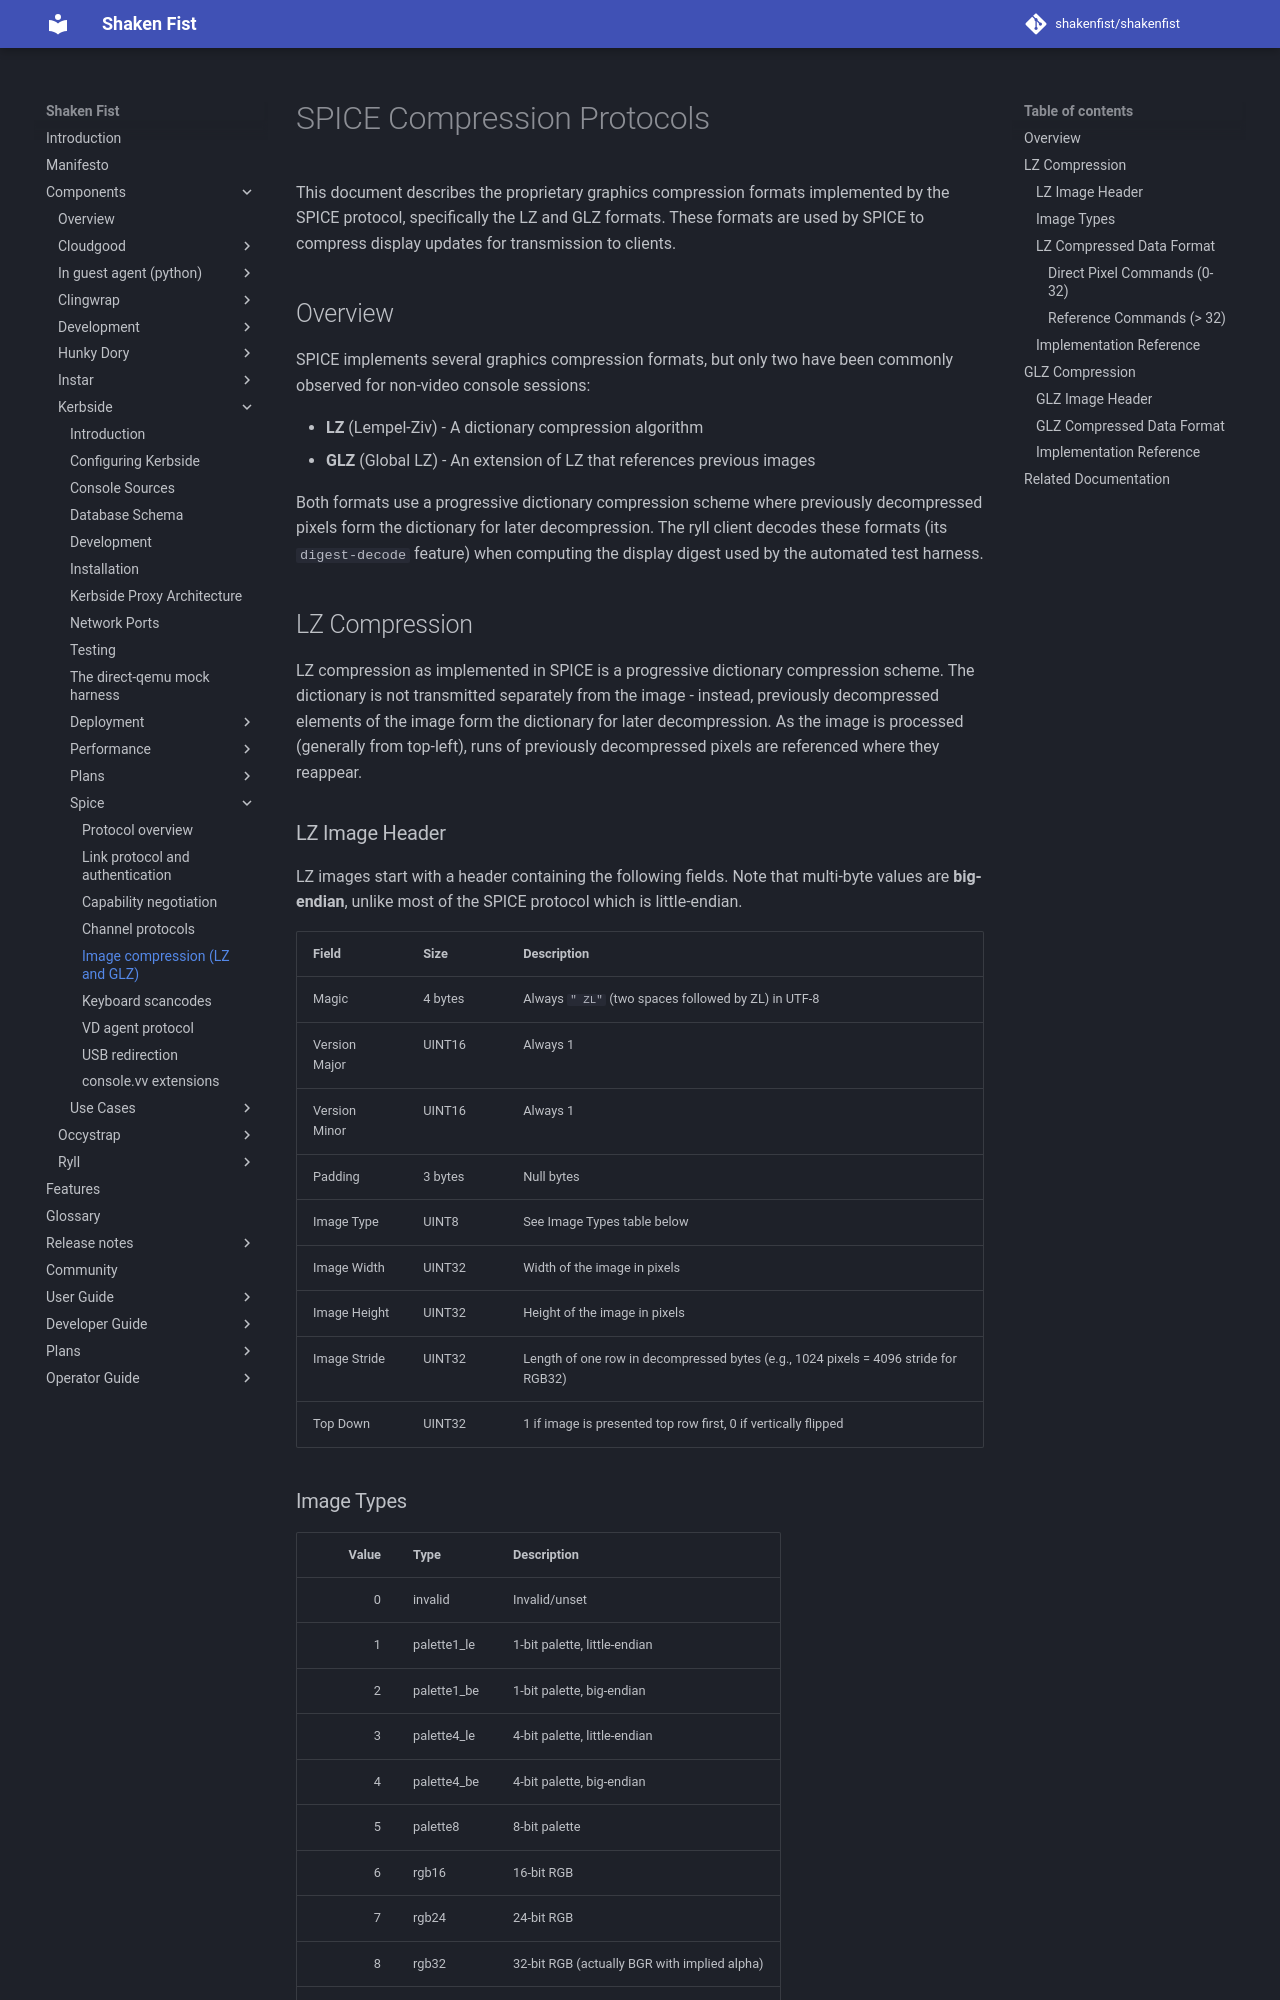

repository: shakenfist/shakenfist · page: components/kerbside/spice/compression-protocols/index.html · generator: mkdocs

# SPICE Compression Protocols

This document describes the proprietary graphics compression formats implemented
by the SPICE protocol, specifically the LZ and GLZ formats. These formats are
used by SPICE to compress display updates for transmission to clients.

## Overview

SPICE implements several graphics compression formats, but only two have been
commonly observed for non-video console sessions:

- **LZ** (Lempel-Ziv) - A dictionary compression algorithm
- **GLZ** (Global LZ) - An extension of LZ that references previous images

Both formats use a progressive dictionary compression scheme where previously
decompressed pixels form the dictionary for later decompression. The ryll
client decodes these formats (its `digest-decode` feature) when computing the
display digest used by the automated test harness.

## LZ Compression

LZ compression as implemented in SPICE is a progressive dictionary compression
scheme. The dictionary is not transmitted separately from the image - instead,
previously decompressed elements of the image form the dictionary for later
decompression. As the image is processed (generally from top-left), runs of
previously decompressed pixels are referenced where they reappear.

### LZ Image Header

LZ images start with a header containing the following fields. Note that
multi-byte values are **big-endian**, unlike most of the SPICE protocol which
is little-endian.

| Field | Size | Description |
|-------|------|-------------|
| Magic | 4 bytes | Always `"  ZL"` (two spaces followed by ZL) in UTF-8 |
| Version Major | UINT16 | Always 1 |
| Version Minor | UINT16 | Always 1 |
| Padding | 3 bytes | Null bytes |
| Image Type | UINT8 | See Image Types table below |
| Image Width | UINT32 | Width of the image in pixels |
| Image Height | UINT32 | Height of the image in pixels |
| Image Stride | UINT32 | Length of one row in decompressed bytes (e.g., 1024 pixels = 4096 stride for RGB32) |
| Top Down | UINT32 | 1 if image is presented top row first, 0 if vertically flipped |
